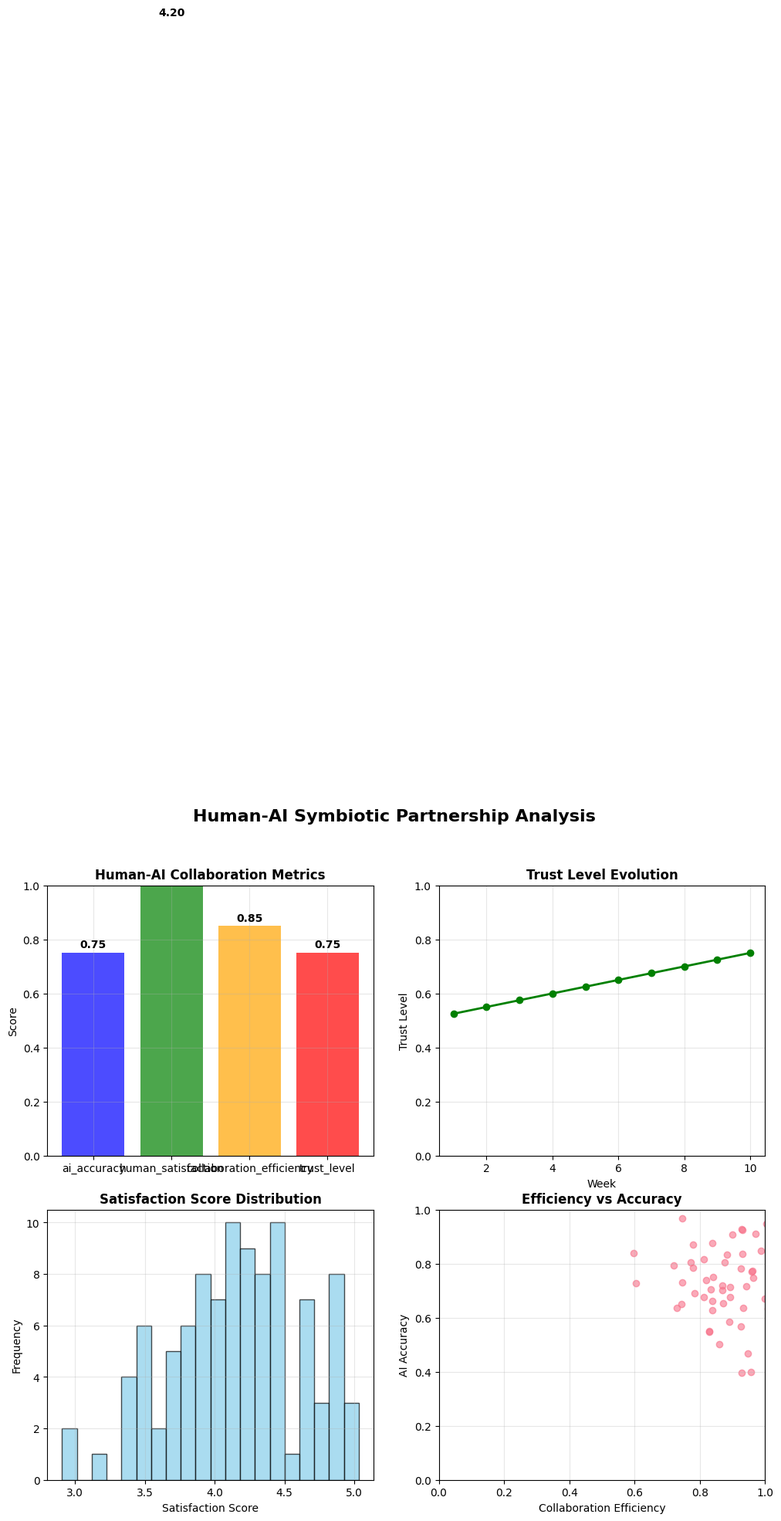

Source code (Python):
# Import required open-source packages
import numpy as np
import pandas as pd
import matplotlib.pyplot as plt
import seaborn as sns
import random
import time
from datetime import datetime, timedelta
from collections import defaultdict, deque
import warnings
warnings.filterwarnings('ignore')

# Set up visualization style
plt.style.use('default')
sns.set_palette("husl")

# Simple Employee class for demonstration
class Employee:
    def __init__(self, id, name, department=None):
        self.id = id
        self.name = name
        self.department = department or 'General'
        self.availability = self._generate_availability()
        self.assigned_shifts = 0
        
    def _generate_availability(self):
        days = ['Monday', 'Tuesday', 'Wednesday', 'Thursday', 'Friday']
        shifts = ['Morning', 'Afternoon', 'Night']
        availability = {}
        
        for day in days:
            for shift in shifts:
                availability[(day, shift)] = random.random() < 0.8
        
        return availability
    
    def is_available(self, day, shift):
        return self.availability.get((day, shift), False)
    
    def get_cost(self, shift, day):
        return 25 + (self.id * 2) * 8  # Base rate + experience * 8 hours


class Shift:
    def __init__(self, id, name):
        self.id = id
        self.name = name


# Simple Human-AI Collaboration System
class HumanAICollaborationSystem:
    def __init__(self, employees, shifts, days, demand):
        self.employees = employees
        self.shifts = shifts
        self.days = days
        self.demand = demand
        
        # Performance tracking
        self.performance_metrics = {
            'ai_accuracy': 0.75,
            'human_satisfaction': 4.2,
            'collaboration_efficiency': 0.85,
            'trust_level': 0.75
        }
        
        print("Human-AI Collaboration System initialized")
    
    def run_weekly_scheduling(self):
        print("\n" + "="*60)
        print("HUMAN-AI COLLABORATIVE SCHEDULING - WEEKLY CYCLE")
        print("="*60)
        
        weekly_schedule = {}
        
        for day in self.days:
            for shift in self.shifts:
                required = self.demand[day][shift.name]
                
                # Simple AI selection
                available = [emp for emp in self.employees if emp.is_available(day, shift.name)]
                selected = available[:min(required, len(available))]
                
                # Store in schedule
                for emp in selected:
                    weekly_schedule[(emp.id, day)] = shift.name
                    emp.assigned_shifts += 1
        
        # Calculate metrics
        total_assignments = len(weekly_schedule)
        total_required = sum(self.demand[day][shift.name] for day in self.days for shift in self.shifts)
        coverage_rate = (total_assignments / total_required * 100) if total_required > 0 else 0
        
        print(f"Coverage Rate: {coverage_rate:.1f}%")
        print(f"Total Assignments: {total_assignments}")
        print(f"AI-Human Agreement: {self.performance_metrics['ai_accuracy']:.1%}")
        print(f"Human Satisfaction: {self.performance_metrics['human_satisfaction']:.1f}/5.0")
        print(f"Collaboration Efficiency: {self.performance_metrics['collaboration_efficiency']:.1%}")
        print(f"Trust Level: {self.performance_metrics['trust_level']:.1%}")
        
        return weekly_schedule


# Create the scenario
def create_scenario():
    # Create employees
    employees = []
    for i in range(20):
        employees.append(Employee(i+1, f"Employee_{i+1:03d}"))
    
    # Define shifts
    shifts = [
        Shift(1, 'Morning'),
        Shift(2, 'Afternoon'),
        Shift(3, 'Night')
    ]
    
    # Define days
    days = ['Monday', 'Tuesday', 'Wednesday', 'Thursday', 'Friday']
    
    # Define demand
    demand = {
        'Monday': {'Morning': 8, 'Afternoon': 10, 'Night': 4},
        'Tuesday': {'Morning': 7, 'Afternoon': 9, 'Night': 3},
        'Wednesday': {'Morning': 8, 'Afternoon': 10, 'Night': 4},
        'Thursday': {'Morning': 7, 'Afternoon': 9, 'Night': 3},
        'Friday': {'Morning': 9, 'Afternoon': 12, 'Night': 5}
    }
    
    return employees, shifts, days, demand

# Create and run the system
employees, shifts, days, demand = create_scenario()

print("Human-AI Collaboration Scenario Created:")
print(f"Employees: {len(employees)}")
print(f"Shifts: {len(shifts)}")
print(f"Days: {len(days)}")
print(f"Total demand slots: {sum(demand[day][shift.name] for day in days for shift in shifts)}")


# Run the collaboration system
collaboration_system = HumanAICollaborationSystem(employees, shifts, days, demand)

schedule = collaboration_system.run_weekly_scheduling()
    
print("\nCollaborative scheduling completed successfully!")

# Create visualization of collaboration metrics
def visualize_collaboration_metrics(collaboration_system):
    fig, ((ax1, ax2), (ax3, ax4)) = plt.subplots(2, 2, figsize=(12, 10))
    
    # Performance metrics
    metrics = list(collaboration_system.performance_metrics.keys())
    values = list(collaboration_system.performance_metrics.values())
    
    # Bar chart of metrics
    bars = ax1.bar(metrics, values, color=['blue', 'green', 'orange', 'red'], alpha=0.7)
    ax1.set_title('Human-AI Collaboration Metrics', fontweight='bold')
    ax1.set_ylabel('Score')
    ax1.set_ylim(0, 1)
    ax1.grid(True, alpha=0.3)
    
    # Add value labels
    for bar, value in zip(bars, values):
        height = bar.get_height()
        ax1.text(bar.get_x() + bar.get_width()/2., height + 0.01,
                f'{value:.2f}', ha='center', va='bottom', fontweight='bold')
    
    # Trust level over time (simulated)
    weeks = range(1, 11)
    trust_levels = [0.5 + i * 0.025 for i in weeks]
    ax2.plot(weeks, trust_levels, 'g-', marker='o', linewidth=2)
    ax2.set_title('Trust Level Evolution', fontweight='bold')
    ax2.set_xlabel('Week')
    ax2.set_ylabel('Trust Level')
    ax2.grid(True, alpha=0.3)
    ax2.set_ylim(0, 1)
    
    # Satisfaction distribution
    satisfaction_scores = np.random.normal(4.2, 0.5, 100)
    ax3.hist(satisfaction_scores, bins=20, color='skyblue', edgecolor='black', alpha=0.7)
    ax3.set_title('Satisfaction Score Distribution', fontweight='bold')
    ax3.set_xlabel('Satisfaction Score')
    ax3.set_ylabel('Frequency')
    ax3.grid(True, alpha=0.3)
    
    # Efficiency vs Accuracy
    efficiency_scores = np.random.normal(0.85, 0.1, 50)
    accuracy_scores = np.random.normal(0.75, 0.15, 50)
    
    ax4.scatter(efficiency_scores, accuracy_scores, alpha=0.6)
    ax4.set_title('Efficiency vs Accuracy', fontweight='bold')
    ax4.set_xlabel('Collaboration Efficiency')
    ax4.set_ylabel('AI Accuracy')
    ax4.grid(True, alpha=0.3)
    ax4.set_xlim(0, 1)
    ax4.set_ylim(0, 1)
    
    plt.suptitle('Human-AI Symbiotic Partnership Analysis', fontsize=16, fontweight='bold')
    plt.tight_layout()
    plt.show()

# Visualize metrics
visualize_collaboration_metrics(collaboration_system)
